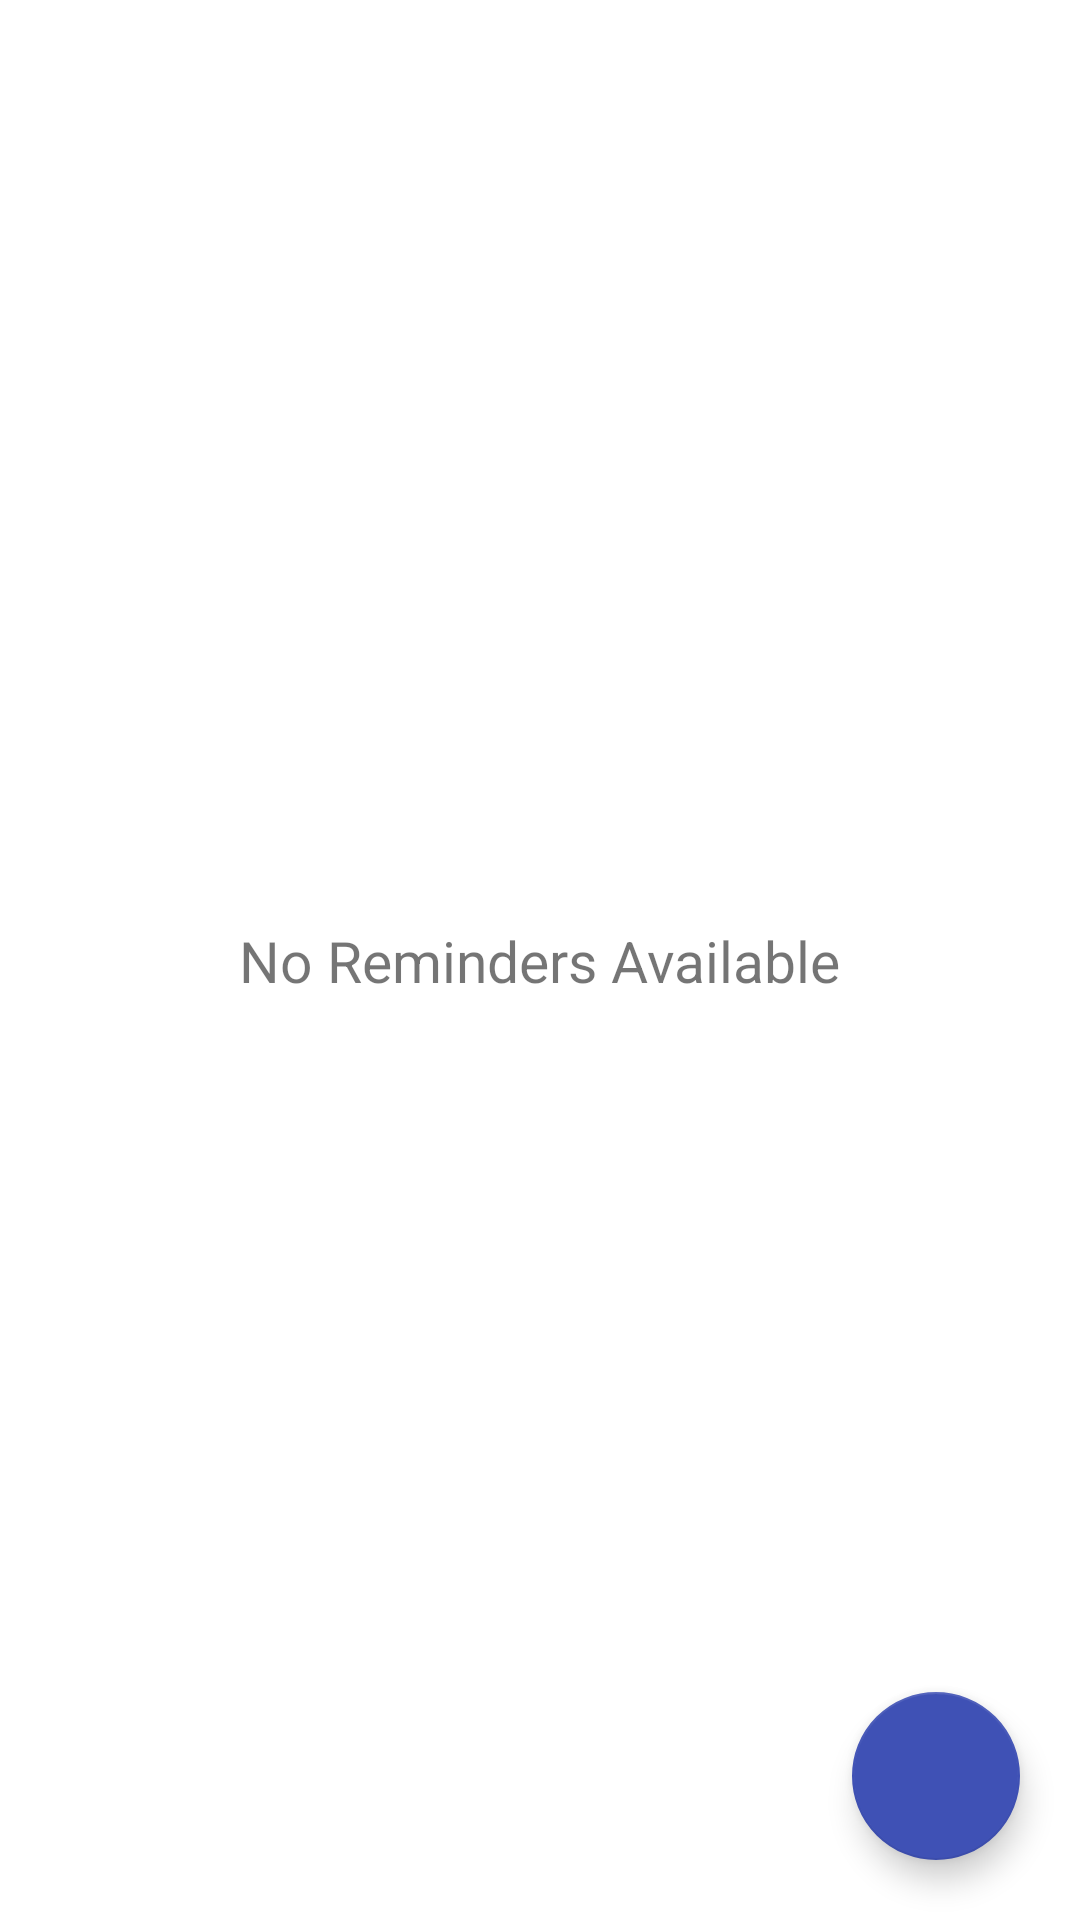

Here is an Android app screen rendered from its layout file. Give the layout XML and the strings, colors and styles it references.
<!-- AndroidManifest.xml: application theme AppTheme -->
<!-- res/layout/fragment_list.xml -->
<?xml version="1.0" encoding="utf-8"?>
<androidx.constraintlayout.widget.ConstraintLayout xmlns:android="http://schemas.android.com/apk/res/android"
    xmlns:app="http://schemas.android.com/apk/res-auto"
    xmlns:tools="http://schemas.android.com/tools"
    android:layout_width="match_parent"
    android:layout_height="match_parent"
    tools:context=".ListFragment">

    <ListView
        android:id="@+id/view_rlist"
        android:layout_width="match_parent"
        android:layout_height="match_parent"
        app:layout_constraintBottom_toBottomOf="parent"
        app:layout_constraintEnd_toEndOf="parent"
        app:layout_constraintStart_toStartOf="parent"
        app:layout_constraintTop_toTopOf="parent">

    </ListView>

    <TextView
        android:id="@+id/view_Norem"
        android:layout_width="wrap_content"
        android:layout_height="wrap_content"
        android:layout_gravity="center"
        android:text="No Reminders Available"
        android:textSize="19sp"
        app:layout_constraintBottom_toBottomOf="parent"
        app:layout_constraintEnd_toEndOf="parent"
        app:layout_constraintHorizontal_bias="0.5"
        app:layout_constraintStart_toStartOf="parent"
        app:layout_constraintTop_toTopOf="parent"
        tools:ignore="HardcodedText" />

    <com.google.android.material.floatingactionbutton.FloatingActionButton
        android:id="@+id/view_mainfabadd"
        android:layout_width="wrap_content"
        android:layout_height="wrap_content"
        android:layout_margin="20dp"
        android:clickable="true"
        android:focusable="true"
        app:layout_constraintBottom_toBottomOf="parent"
        app:layout_constraintEnd_toEndOf="parent"
        app:backgroundTint="#3F51B5"
        app:srcCompat="@drawable/ic_baseline_add_24"
        app:tint="@color/design_default_color_surface"/>

</androidx.constraintlayout.widget.ConstraintLayout>
<!-- resources referenced by this layout -->
<resources>
  <style name="AppTheme" parent="Theme.MaterialComponents.Light.DarkActionBar">
          
          <item name="colorPrimary">#3F51B5</item>
          <item name="colorPrimaryDark">@android:color/background_dark</item>
          <item name="colorAccent">@android:color/holo_blue_dark</item>
          <item name="android:windowAnimationStyle">@style/PauseDialogAnimation</item>
      </style>
  <style name="PauseDialogAnimation">
          <item name="android:windowEnterAnimation">@anim/fade_in</item>
          <item name="android:windowExitAnimation">@anim/fade_out</item>
      </style>
</resources>
